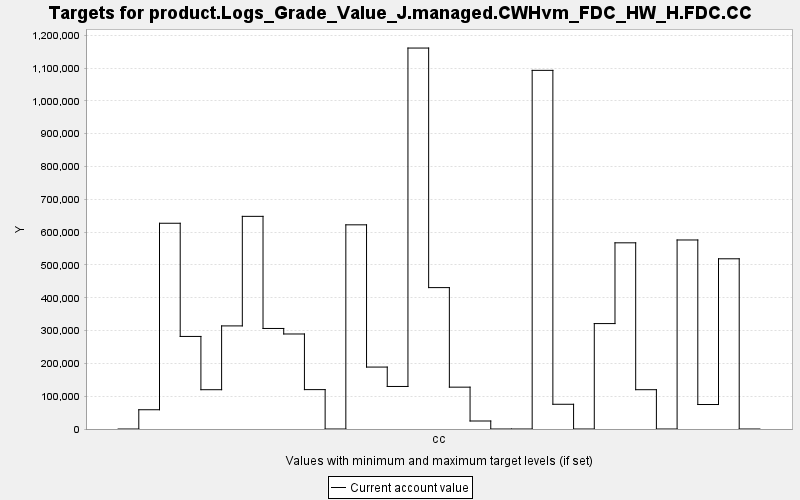

The file beside this chart, header and first rows:
TARGET, PERIOD, YEAR, PERIODWIDTH, MINIMUM, MAXIMUM, MINWEIGHT, MAXWEIGHT, CURRENT, SUMMARY
product.Logs_Grade_Value_J.managed.CWHvm…, 0, 0, 10.0, 0.0, 10000, 1.0, 1.0, 0.0, 0.0
product.Logs_Grade_Value_J.managed.CWHvm…, 1, 10, 10.0, 0.0, 10000, 1.0, 1.0, 58683, 0.0
product.Logs_Grade_Value_J.managed.CWHvm…, 2, 20, 10.0, 0.0, 10000, 1.0, 1.0, 626997, 0.0
product.Logs_Grade_Value_J.managed.CWHvm…, 3, 30, 10.0, 0.0, 10000, 1.0, 1.0, 282075, 0.0
product.Logs_Grade_Value_J.managed.CWHvm…, 4, 40, 10.0, 0.0, 10000, 1.0, 1.0, 119743, 0.0
product.Logs_Grade_Value_J.managed.CWHvm…, 5, 50, 10.0, 0.0, 10000, 1.0, 1.0, 314178, 0.0
product.Logs_Grade_Value_J.managed.CWHvm…, 6, 60, 10.0, 0.0, 10000, 1.0, 1.0, 648030, 0.0
product.Logs_Grade_Value_J.managed.CWHvm…, 7, 70, 10.0, 0.0, 10000, 1.0, 1.0, 306377, 0.0
product.Logs_Grade_Value_J.managed.CWHvm…, 8, 80, 10.0, 0.0, 10000, 1.0, 1.0, 289561, 0.0
product.Logs_Grade_Value_J.managed.CWHvm…, 9, 90, 10.0, 0.0, 10000, 1.0, 1.0, 120019, 0.0
product.Logs_Grade_Value_J.managed.CWHvm…, 10, 100, 10.0, 0.0, 10000, 1.0, 1.0, 0.0, 0.0
product.Logs_Grade_Value_J.managed.CWHvm…, 11, 110, 10.0, 0.0, 10000, 1.0, 1.0, 622196, 0.0
product.Logs_Grade_Value_J.managed.CWHvm…, 12, 120, 10.0, 0.0, 10000, 1.0, 1.0, 188721, 0.0
product.Logs_Grade_Value_J.managed.CWHvm…, 13, 130, 10.0, 0.0, 10000, 1.0, 1.0, 129633, 0.0
product.Logs_Grade_Value_J.managed.CWHvm…, 14, 140, 10.0, 0.0, 10000, 1.0, 1.0, 1160912, 0.0
product.Logs_Grade_Value_J.managed.CWHvm…, 15, 150, 10.0, 0.0, 10000, 1.0, 1.0, 430887, 0.0
product.Logs_Grade_Value_J.managed.CWHvm…, 16, 160, 10.0, 0.0, 10000, 1.0, 1.0, 127523, 0.0
product.Logs_Grade_Value_J.managed.CWHvm…, 17, 170, 10.0, 0.0, 10000, 1.0, 1.0, 24389, 0.0
product.Logs_Grade_Value_J.managed.CWHvm…, 18, 180, 10.0, 0.0, 10000, 1.0, 1.0, 0.0, 0.0
product.Logs_Grade_Value_J.managed.CWHvm…, 19, 190, 10.0, 0.0, 10000, 1.0, 1.0, 0.0, 0.0
product.Logs_Grade_Value_J.managed.CWHvm…, 20, 200, 10.0, 0.0, 10000, 1.0, 1.0, 1092938, 0.0
product.Logs_Grade_Value_J.managed.CWHvm…, 21, 210, 10.0, 0.0, 10000, 1.0, 1.0, 75368, 0.0
product.Logs_Grade_Value_J.managed.CWHvm…, 22, 220, 10.0, 0.0, 10000, 1.0, 1.0, 0.0, 0.0
product.Logs_Grade_Value_J.managed.CWHvm…, 23, 230, 10.0, 0.0, 10000, 1.0, 1.0, 321265, 0.0
product.Logs_Grade_Value_J.managed.CWHvm…, 24, 240, 10.0, 0.0, 10000, 1.0, 1.0, 567366, 0.0
product.Logs_Grade_Value_J.managed.CWHvm…, 25, 250, 10.0, 0.0, 10000, 1.0, 1.0, 119768, 0.0
product.Logs_Grade_Value_J.managed.CWHvm…, 26, 260, 10.0, 0.0, 10000, 1.0, 1.0, 0.0, 0.0
product.Logs_Grade_Value_J.managed.CWHvm…, 27, 270, 10.0, 0.0, 10000, 1.0, 1.0, 576025, 0.0
product.Logs_Grade_Value_J.managed.CWHvm…, 28, 280, 10.0, 0.0, 10000, 1.0, 1.0, 74621, 0.0
product.Logs_Grade_Value_J.managed.CWHvm…, 29, 290, 10.0, 0.0, 10000, 1.0, 1.0, 518699, 0.0
product.Logs_Grade_Value_J.managed.CWHvm…, 30, 300, 10.0, 0.0, 10000, 1.0, 1.0, 0.0, 0.0
